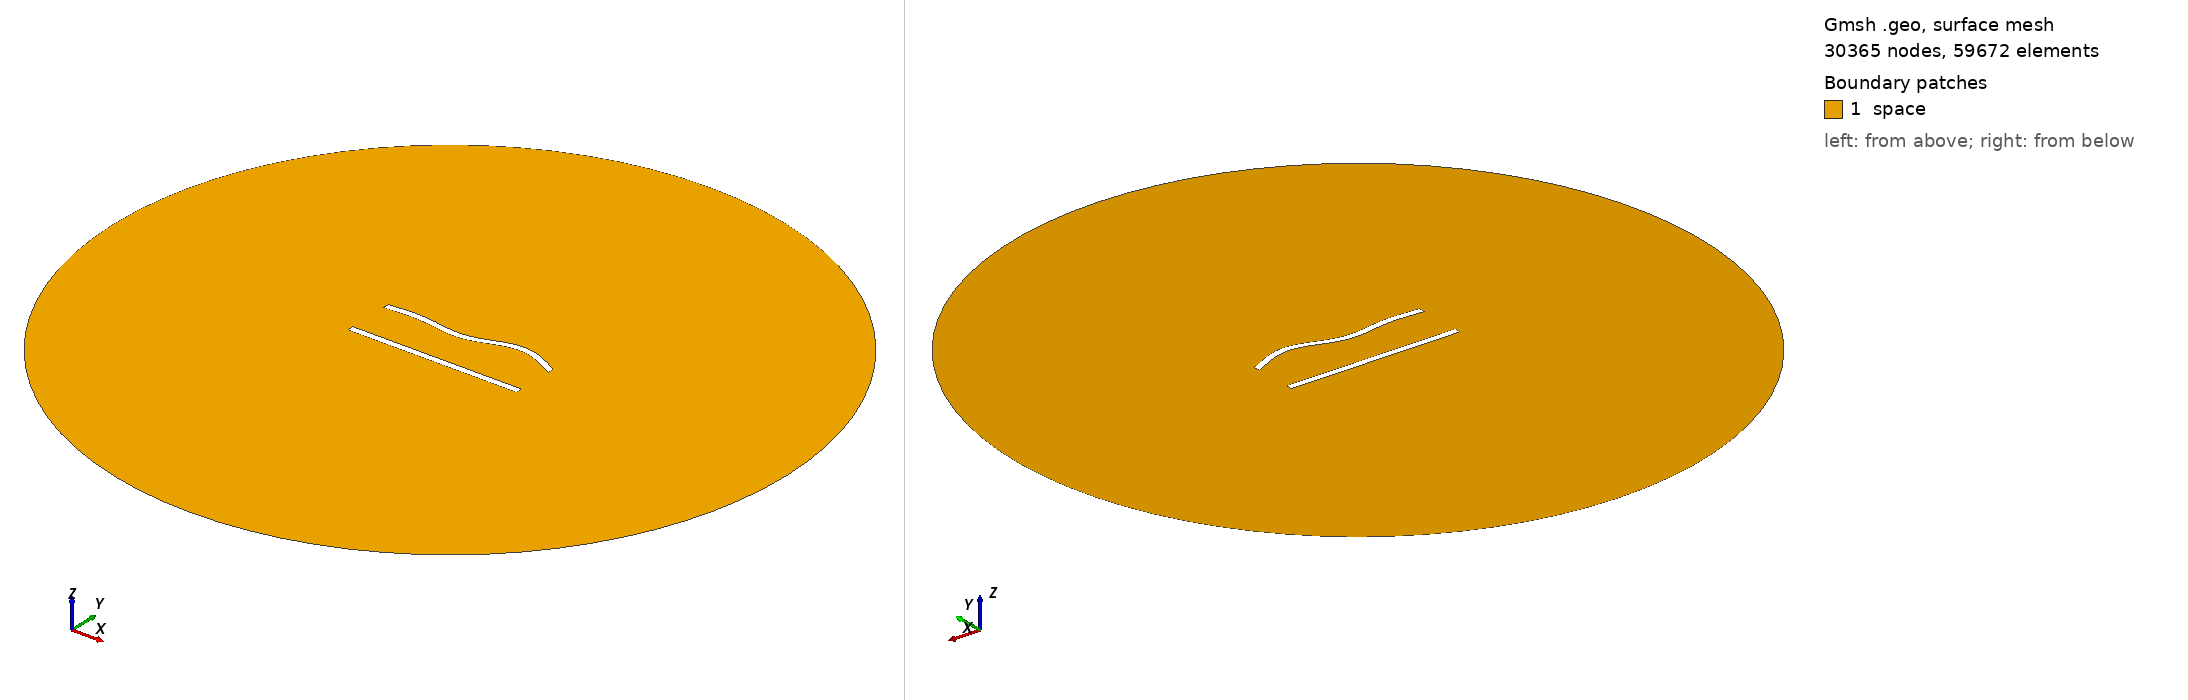

Gmsh geometry script, surface-meshed: 30365 nodes, 59672 surface elements. Boundary patches (legend numbers): 1 space. Left view from above one corner, right view from below the opposite corner. Legend entries are the model's physical surfaces. The drawing asked Gmsh for element sizes between 1% and 20% of the model's largest extent; the script's own settings can give other sizes.

=== 309.geo (drawn) ===
//---------------------------------------
// Geometry kernel
//---------------------------------------

SetFactory("OpenCASCADE");



//---------------------------------------
// Parameters of the geometry
//---------------------------------------

// Overetch of the upper plate
overetch = 0.0;

// Distance between the plates
distance = 27.5;

// Discretization over the x axis (for the deformation)
nx = 50; 

// Length of the plate
L = 100 - overetch; 

// Number of modes
n = 4; 

// 1st mode coefficient
coeff(1) = 1.5;
beta(1) = 0.596864 * 3.1415926535 / L;

// 2nd mode coefficient
coeff(2) = 0.0;
beta(2) = 1.49418 * 3.1415926535 / L;

// 3rd mode coefficient
coeff(3) = -1.5;
beta(3) = 2.50025 * 3.1415926535 / L;

// 4th mode coefficient
coeff(4) = 1.5;
beta(4) = 3.49999 * 3.1415926535 / L;



//---------------------------------------
// Upper plate (deformed rectangle)
//---------------------------------------

// Coordiantes of the upper plate
xmin = -50;
xmax = 50 - overetch;

// Height of the upper plate
yheight = 4 - 2 * overetch;

// Indexes of the points
UpperID[] = {};
LowerID[] = {};
LeftID[] = {};
RightID[] = {};

// Point index
p = 1;

// Horizontal edges
For i In {1:nx}
    x = xmin + (i-1)*(xmax - xmin)/(nx-1);

    y_bottom = distance / 2 + overetch;
    For j In {1:n}
        C = (Cosh(beta(j)*L) + Cos(beta(j)*L)) / (Sinh(beta(j)*L) + Sin(beta(j)*L));
        y_bottom  = y_bottom + coeff(j) * (Cosh(beta(j)*(x+50)) - Cos(beta(j)*(x+50)) - C * (Sinh(beta(j)*(x+50)) - Sin(beta(j)*(x+50))));
    EndFor

    y_top = y_bottom + yheight;

    Point(p) = {x, y_top, 0, 1.0};
    UpperID[i] = p;
    p = p + 1;

    Point(p) = {x, y_bottom, 0, 1.0};
    LowerID[i] = p;
    p = p + 1;
EndFor

// Create point lists
UpperPts[] = {}; LowerPts[] = {};
For i In {1:nx}
  UpperPts[] += {UpperID[i]};
  LowerPts[] += {LowerID[i]};
EndFor

// Build splines
Spline(1) = {UpperPts[]};
Spline(2) = {LowerPts[]};
Line(3) = {LowerPts[nx-1], UpperPts[nx-1]};
Line(4) = {LowerPts[0], UpperPts[0]};

// Build the plane surface
Curve Loop(1) = {2, 3, -1, -4};
Plane Surface(1) = {1};



//---------------------------------------
// Lower plate (rectangle)
//---------------------------------------

// Vertices
Point(1001) = {-50, -distance/2, 0, 1.0};
Point(1002) = { 50, -distance/2, 0, 1.0};
Point(1003) = { 50,  -distance/2 + 4, 0, 1.0};
Point(1004) = {-50,  -distance/2 + 4, 0, 1.0};

// Edges
Line(5) = {1001, 1002};
Line(6) = {1002, 1003};
Line(7) = {1003, 1004};
Line(8) = {1004, 1001};

// Plane surface
Line Loop(2) = {5, 6, 7, 8};
Plane Surface(2) = {2}; 



//---------------------------------------
// Outer (fictious) boundary
//---------------------------------------

// Points
Point(1005) = {0, 0, 0};       // Center
Point(1006) = {200, 0, 0};     // Start point
Point(1007) = {0, 200, 0};     // 90 degrees
Point(1008) = {-200, 0, 0};    // 180 degrees
Point(1009) = {0, -200, 0};    // 270 degrees

// Circle arcs (each needs start, center, end)
Circle(9) = {1006, 1005, 1007};
Circle(10) = {1007, 1005, 1008};
Circle(11) = {1008, 1005, 1009};
Circle(12) = {1009, 1005, 1006};

// Plane surface for the entire domain
Curve Loop(3) = {9, 10, 11, 12};
Surface(3) = {3};

// Subtract the plates from the whole domain to obtain the actual domain where we want to solve the equations
BooleanDifference{ Surface{3}; Delete; }{ Surface{1}; Surface{2}; Delete; }




//---------------------------------------
// Transfinite Lines/Curves
//---------------------------------------

// Set the number of points on the boundaries
r = 6;
d = 0.15;

// Plates
Transfinite Curve {1} = 50*r/4 Using Progression 1;
Transfinite Line {2} = 50*r Using Progression 1;
Transfinite Curve {3, 4} = 2*r Using Progression 1+d;
Transfinite Line {5} = 50*r/4 Using Progression 1;
Transfinite Line {7} = 50*r Using Progression 1;
Transfinite Line {6} = 2*r Using Progression 1-d;
Transfinite Line {8} = 2*r Using Progression 1+d;

// Outer boundary
Transfinite Line {9, 10, 11, 12} = 20 Using Progression 1;



//---------------------------------------
// Physical groups
//---------------------------------------                

// Physical curves (boundaries)
Physical Line("force_segment", 10) = {2};
Physical Line("upper_plate", 11) = {1, 3, 4};
Physical Line("lower_plate", 12) = {5, 6, 7, 8};
Physical Line("boundary", 20) = {9, 10, 11, 12};

// Physical Surfaces
Physical Surface("space", 30) = {3};



//---------------------------------------
// 6. Generate the Mesh
//---------------------------------------

// 2D mesh generation
Mesh 2;
